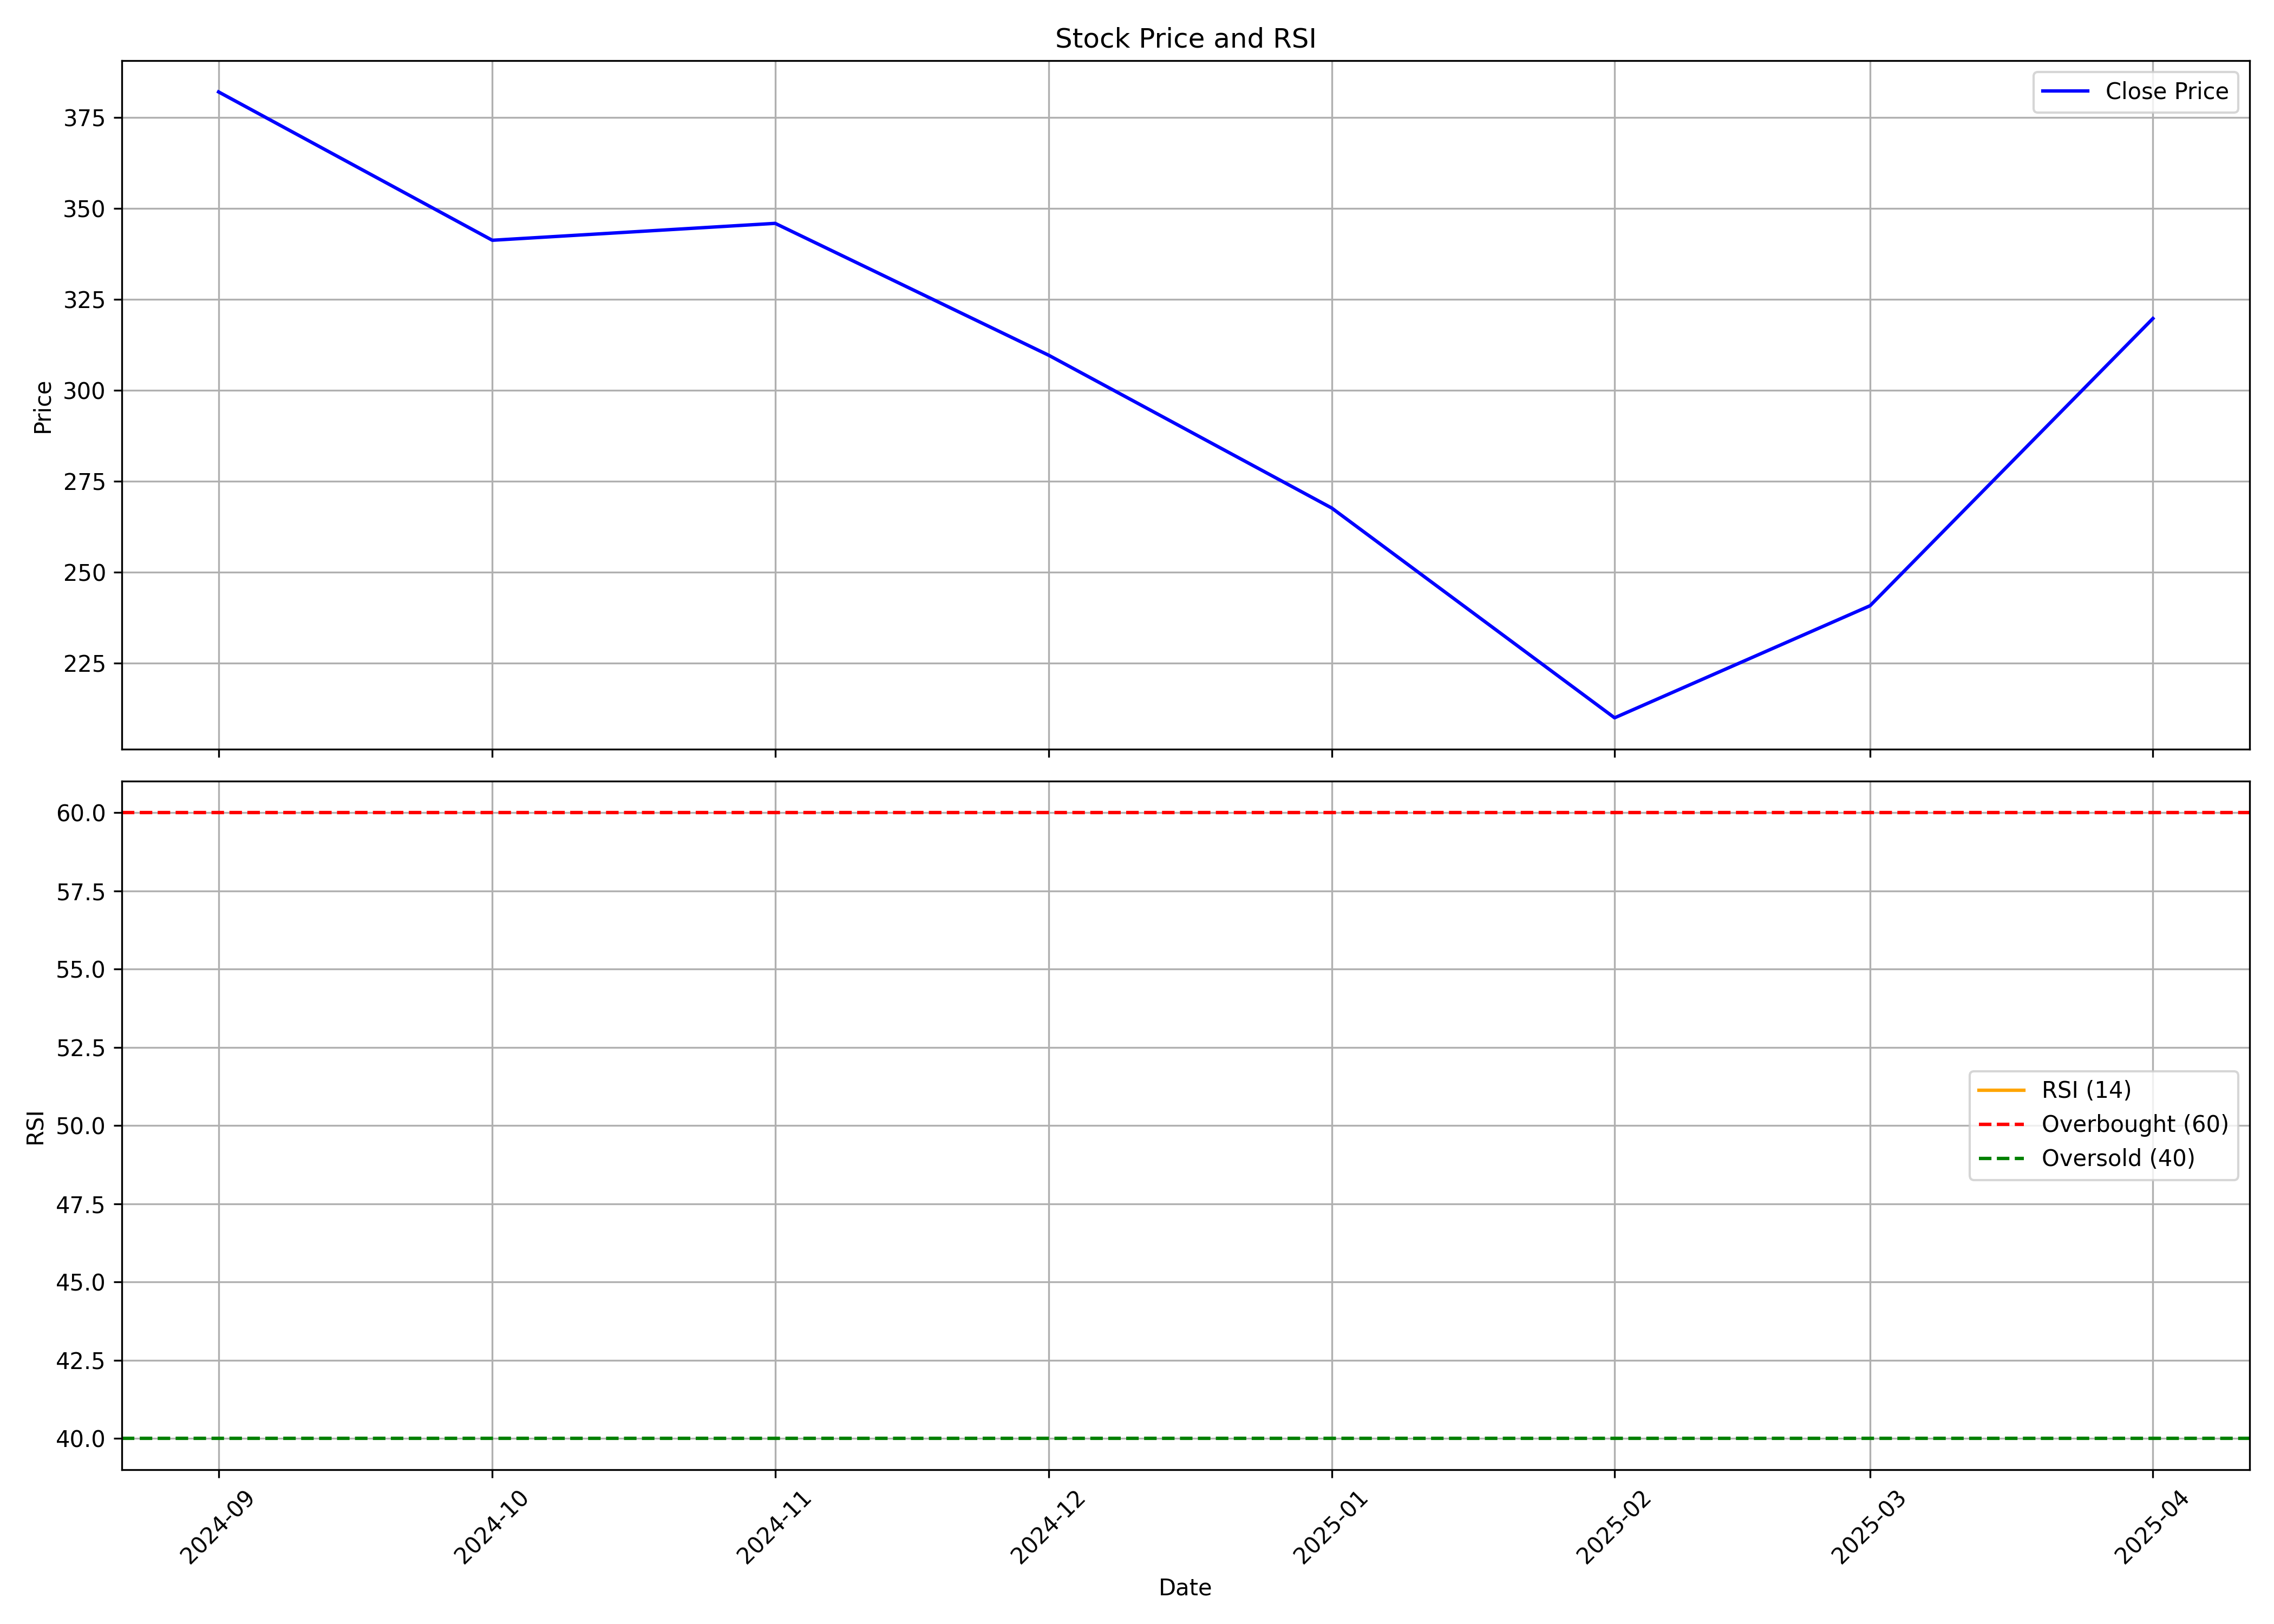

Data behind this chart, as committed beside it:
, Unnamed: 0, date, symbol, open, high, low, close, volume, rsi
0, 0, 2024-09-01, STYLEBAAZA, 389.0, 431.1, 340.6, 382, 47400520, 
1, 1, 2024-10-01, STYLEBAAZA, 380.5, 428.2, 317.1, 341.2, 16263341, 
2, 2, 2024-11-01, STYLEBAAZA, 345.0, 373.4, 306.0, 345.9, 4239807, 
3, 3, 2024-12-01, STYLEBAAZA, 346, 372.7, 308.1, 309.6, 7581652, 
4, 4, 2025-01-01, STYLEBAAZA, 310.5, 353, 262.1, 267.6, 6879583, 
5, 5, 2025-02-01, STYLEBAAZA, 271.0, 282.9, 181.0, 209.9, 11726440, 
6, 6, 2025-03-01, STYLEBAAZA, 209.9, 255, 204.1, 240.7, 7260244, 
7, 7, 2025-04-01, STYLEBAAZA, 242.6, 352.0, 241.1, 319.7, 19507358, 
